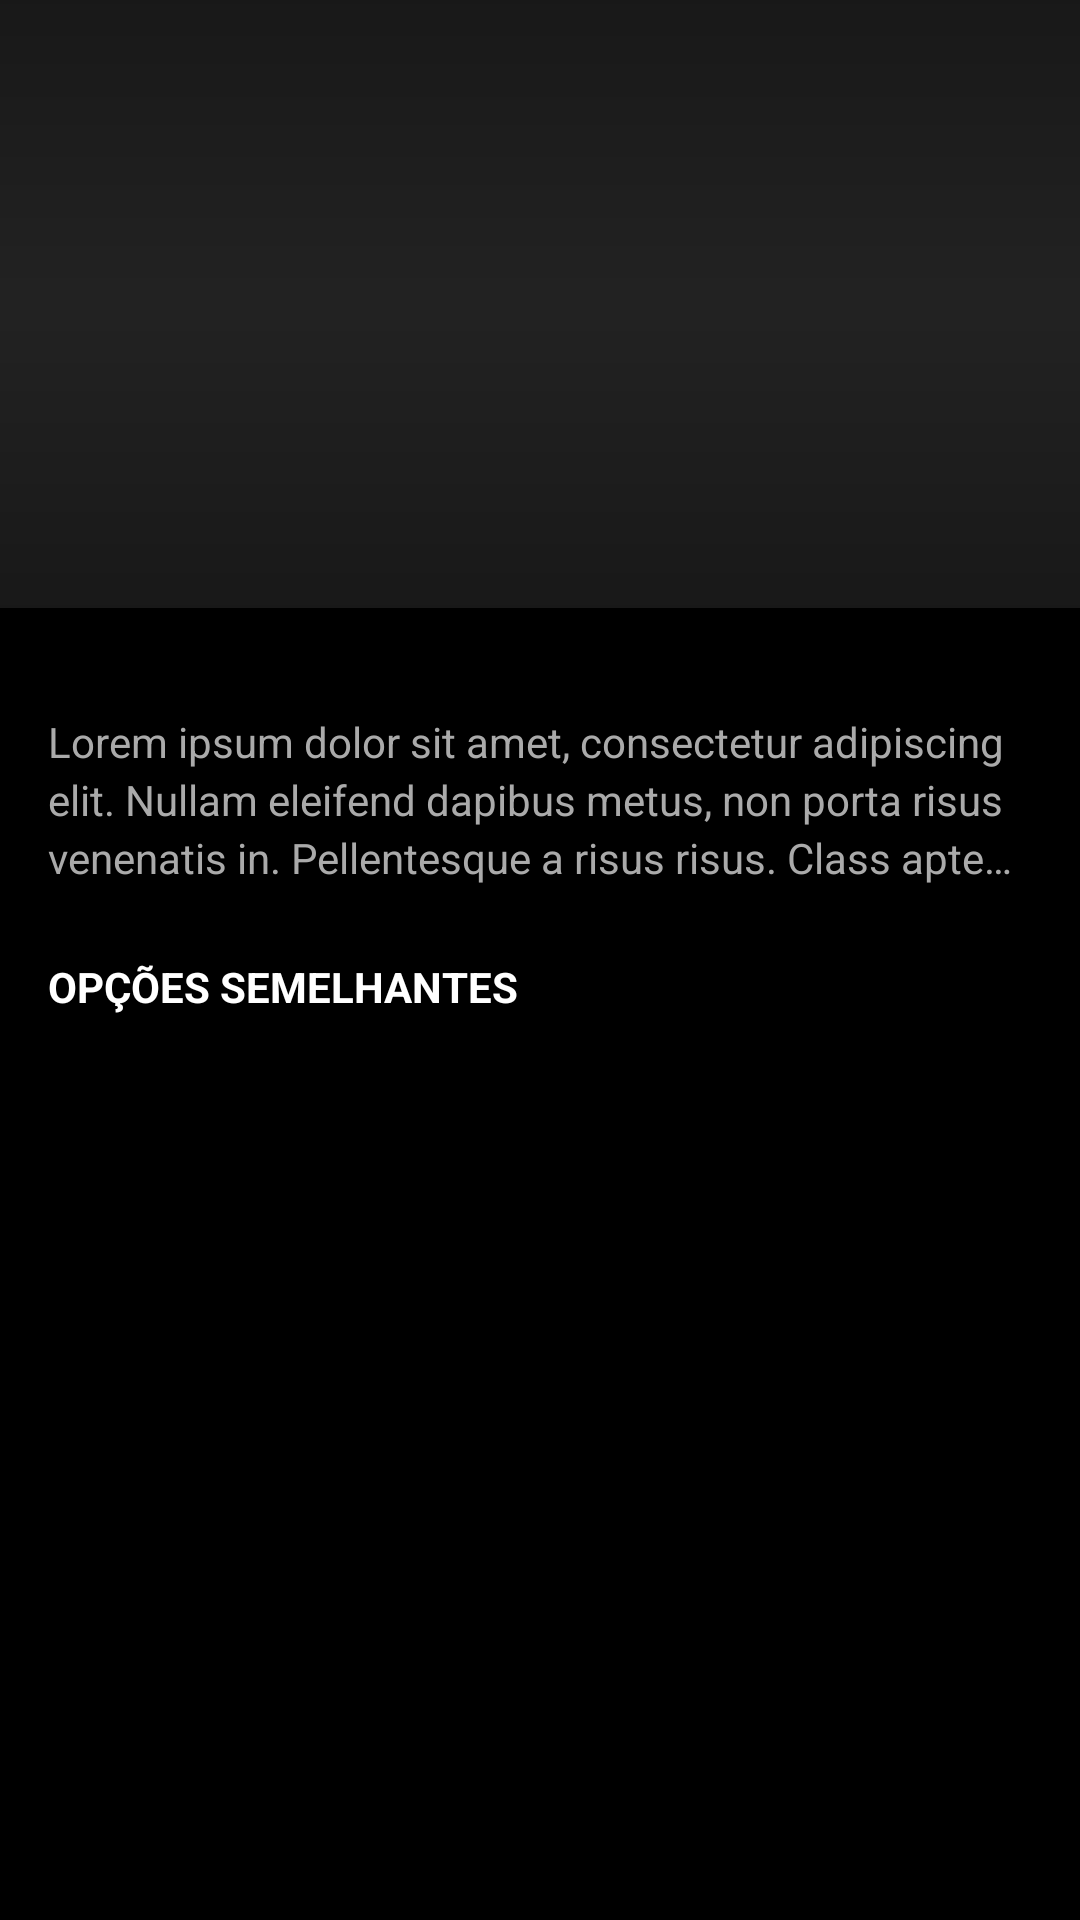

Reconstruct the res/layout file that produces this screen, plus the resources it refers to.
<!-- AndroidManifest.xml: application theme Theme.NetflixClone -->
<!-- res/layout/activity_movie.xml -->
<?xml version="1.0" encoding="utf-8"?>
<androidx.constraintlayout.widget.ConstraintLayout xmlns:android="http://schemas.android.com/apk/res/android"
    xmlns:app="http://schemas.android.com/apk/res-auto"
    xmlns:tools="http://schemas.android.com/tools"
    android:layout_width="match_parent"
    android:layout_height="match_parent"
    android:background="@color/black"
    tools:context=".MovieActivity">

    <androidx.appcompat.widget.Toolbar
        android:id="@+id/tbr_movie_activity"
        android:layout_width="0dp"
        android:layout_height="wrap_content"
        android:minHeight="?attr/actionBarSize"
        android:theme="?attr/actionBarTheme"
        android:background="@android:color/transparent"
        app:layout_constraintTop_toTopOf="parent"
        app:layout_constraintStart_toStartOf="parent"
        app:layout_constraintEnd_toEndOf="parent"
        />

    <ImageView
        android:id="@+id/img_movie_player"
        android:src="@drawable/shadows"
        app:layout_constraintTop_toTopOf="parent"
        app:layout_constraintStart_toStartOf="parent"
        app:layout_constraintEnd_toEndOf="parent"
        app:layout_constraintDimensionRatio="16:9"
        android:scaleType="centerCrop"
        android:layout_width="0dp"
        android:layout_height="0dp"/>

    <ImageView
        android:src="@drawable/ic_play_circle"
        android:layout_width="48dp"
        android:layout_height="48dp"
        app:layout_constraintTop_toTopOf="@id/img_movie_player"
        app:layout_constraintBottom_toBottomOf="@id/img_movie_player"
        app:layout_constraintStart_toStartOf="@id/img_movie_player"
        app:layout_constraintEnd_toEndOf="@id/img_movie_player"/>

    <TextView
        android:id="@+id/txt_movie_title"
        android:layout_marginStart="16dp"
        android:layout_marginBottom="22dp"
        tools:text="Movie Name"
        android:textColor="@color/white"
        android:textStyle="bold"
        app:layout_constraintBottom_toBottomOf="@id/img_movie_player"
        app:layout_constraintStart_toStartOf="parent"
        android:layout_width="wrap_content"
        android:layout_height="wrap_content"/>

    <TextView
        android:id="@+id/txt_movie_desc"
        android:layout_marginTop="8dp"
        android:layout_marginStart="16dp"
        android:layout_marginEnd="16dp"
        android:layout_width="0dp"
        android:layout_height="wrap_content"
        app:layout_constraintTop_toBottomOf="@id/img_movie_player"
        app:layout_constraintStart_toStartOf="parent"
        app:layout_constraintEnd_toEndOf="parent"
        android:textColor="@color/lightGray"
        android:maxLines="3"
        android:ellipsize="end"
        android:lineSpacingExtra="3sp"
        android:textSize="14sp"
        tools:text="Lorem ipsum dolor sit amet, consectetur adipiscing elit. Nullam eleifend dapibus metus, non porta risus venenatis in. Pellentesque a risus risus. Class aptent taciti sociosqu ad litora torquent per conubia nostra, per inceptos himenaeos. Phasellus in eros sed tellus eleifend ornare quis at tortor. Mauris et diam felis. Curabitur fringilla."/>

    <TextView
        android:id="@+id/txt_movie_cast"
        android:layout_marginTop="8dp"
        android:layout_marginStart="16dp"
        android:layout_marginEnd="16dp"
        android:layout_width="0dp"
        android:layout_height="wrap_content"
        app:layout_constraintTop_toBottomOf="@id/txt_movie_desc"
        app:layout_constraintStart_toStartOf="parent"
        app:layout_constraintEnd_toEndOf="parent"
        android:textColor="@android:color/darker_gray"
        android:maxLines="3"
        android:ellipsize="end"
        android:lineSpacingExtra="3sp"
        android:textSize="14sp"
        android:text="Lorem ipsum dolor sit amet, consectetur adipiscing elit. Nullam eleifend dapibus metus, non porta risus venenatis in. Pellentesque a risus risus. Class aptent taciti sociosqu ad litora torquent per conubia nostra, per inceptos himenaeos. Phasellus in eros sed tellus eleifend ornare quis at tortor. Mauris et diam felis. Curabitur fringilla."/>

    <TextView
        android:id="@+id/txt_similar_options"
        android:text="@string/similar_options"
        android:textColor="@color/white"
        android:textStyle="bold"
        android:textSize="14sp"
        app:layout_constraintTop_toBottomOf="@id/txt_movie_cast"
        app:layout_constraintStart_toStartOf="parent"
        android:textAllCaps="true"
        android:layout_marginTop="24dp"
        android:layout_marginStart="16dp"
        android:layout_width="wrap_content"
        android:layout_height="wrap_content"/>

    <androidx.recyclerview.widget.RecyclerView
        android:id="@+id/rcv_similar_options"
        android:layout_width="0dp"
        android:layout_height="0dp"
        android:layout_marginTop="16dp"
        app:layout_constraintTop_toBottomOf="@id/txt_similar_options"
        app:layout_constraintStart_toStartOf="parent"
        app:layout_constraintEnd_toEndOf="parent"
        app:layout_constraintBottom_toBottomOf="parent"/>
</androidx.constraintlayout.widget.ConstraintLayout>
<!-- resources referenced by this layout -->
<resources>
  <color name="black">#FF000000</color>
  <color name="white">#FFFFFFFF</color>
  <!-- drawable shadows (drawable) -->
  <?xml version="1.0" encoding="utf-8"?>
  <layer-list xmlns:android="http://schemas.android.com/apk/res/android">
      <item
          android:id="@+id/player_drawable"
          android:drawable="@drawable/placeholder_bg"/>
  
      <item android:id="@+id/gradient_drawable">
          <shape>
              <gradient
                  android:angle="90"
                  android:centerColor="#00000000"
                  android:startColor="#EF000000"
                  android:endColor="#EF000000"
                  />
          </shape>
      </item>
  </layer-list>
  <string name="similar_options">Opções semelhantes</string>
  <style name="Theme.NetflixClone" parent="Theme.MaterialComponents.DayNight.NoActionBar">
          
          <item name="colorPrimary">@color/black</item>
          <item name="colorPrimaryVariant">@color/red</item>
          <item name="colorOnPrimary">@color/white</item>
          
          <item name="colorSecondary">@color/red</item>
          <item name="colorSecondaryVariant">@color/red</item>
          <item name="colorOnSecondary">@color/black</item>
          
          <item name="android:statusBarColor" tools:targetApi="l">?attr/colorPrimary</item>
          
      </style>
  <!-- drawable placeholder_bg (drawable) -->
  <?xml version="1.0" encoding="utf-8"?>
  <shape xmlns:android="http://schemas.android.com/apk/res/android">
  
      <solid
          android:color="@color/darkGray"
          />
      <size
          android:width="336dp"
          android:height="600dp"
          />
  </shape>
  <color name="red">#D81F26</color>
  <color name="darkGray">#222222</color>
</resources>
